Run: headless pygame with SDL's dummy video driver; simulated clock (each Clock.tick advances the game by its frame time, no real sleeping); random seed 0; keys injected as events and as key.get_pressed() state; no mouse input.
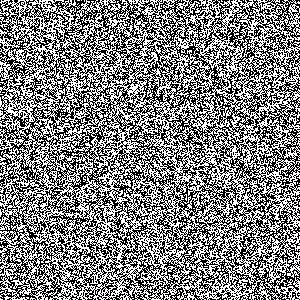
Frame 1 of 4 · flips 1–60 · no input
Frame 2 of 4 · flips 61–180 · tapped SPACE, RETURN · held RIGHT (→), D · screen unchanged from frame 1, image omitted
Frame 3 of 4 · flips 181–300 · held DOWN (↓), S · screen unchanged from frame 2, image omitted
Frame 4 of 4 · flips 301–420 · held LEFT (←), A, UP (↑), W · screen unchanged from frame 3, image omitted

The pygame program that drew these frames:

import pygame
import random

pygame.init()
 
WIN = pygame.display.set_mode((300, 300))
def generate():
    pxarray = pygame.PixelArray (WIN)
    for i, px in enumerate(pxarray):
        for n in range(len(pxarray[i])):
            r = random.randint(0,1)
            if r == 0:
                pxarray[i][n] = (255, 255, 255)
    del pxarray



def surf_gen(surface, amt):
    scale = 1.0/float(amt)
    surf_size = surface.get_size()
    scale_size = (int(surf_size[0]*scale), int(surf_size[1]*scale))
    surf = pygame.transform.smoothscale(surface, scale_size)
    surf = pygame.transform.smoothscale(surf, surf_size)
    return surf


generate()
surf = surf_gen(WIN, 1)

 
 
while True:
    for event in pygame.event.get():
        if event.type == pygame.QUIT:
            pygame.quit()
 
    WIN.blit(surf, (300,300))
 
    pygame.display.update()








permutation = [ 151, 160, 137, 91, 90, 15, 131, 13, 201, 95, 96, 53, 194, 233, 7, 225, 140, 36, 
                      103, 30, 69, 142, 8, 99, 37, 240, 21, 10, 23, 190, 6, 148, 247, 120, 234, 75, 0, 
                      26, 197, 62, 94, 252, 219, 203, 117, 35, 11, 32, 57, 177, 33, 88, 237, 149, 56, 
                      87, 174, 20, 125, 136, 171, 168, 68, 175, 74, 165, 71, 134, 139, 48, 27, 166, 
                      77, 146, 158, 231, 83, 111, 229, 122, 60, 211, 133, 230, 220, 105, 92, 41, 55, 
                      46, 245, 40, 244, 102, 143, 54, 65, 25, 63, 161, 1, 216, 80, 73, 209, 76, 132, 
                      187, 208, 89, 18, 169, 200, 196, 135, 130, 116, 188, 159, 86, 164, 100, 109, 
                      198, 173, 186, 3, 64, 52, 217, 226, 250, 124, 123, 5, 202, 38, 147, 118, 126, 
                      255, 82, 85, 212, 207, 206, 59, 227, 47, 16, 58, 17, 182, 189, 28, 42, 223, 183, 
                      170, 213, 119, 248, 152, 2, 44, 154, 163, 70, 221, 153, 101, 155, 167, 43, 
                      172, 9, 129, 22, 39, 253, 19, 98, 108, 110, 79, 113, 224, 232, 178, 185, 112, 
                      104, 218, 246, 97, 228, 251, 34, 242, 193, 238, 210, 144, 12, 191, 179, 162, 
                      241, 81, 51, 145, 235, 249, 14, 239, 107, 49, 192, 214, 31, 181, 199, 106, 
                      157, 184, 84, 204, 176, 115, 121, 50, 45, 127, 4, 150, 254, 138, 236, 205, 
                      93, 222, 114, 67, 29, 24, 72, 243, 141, 128, 195, 78, 66, 215, 61, 156, 180 ]
